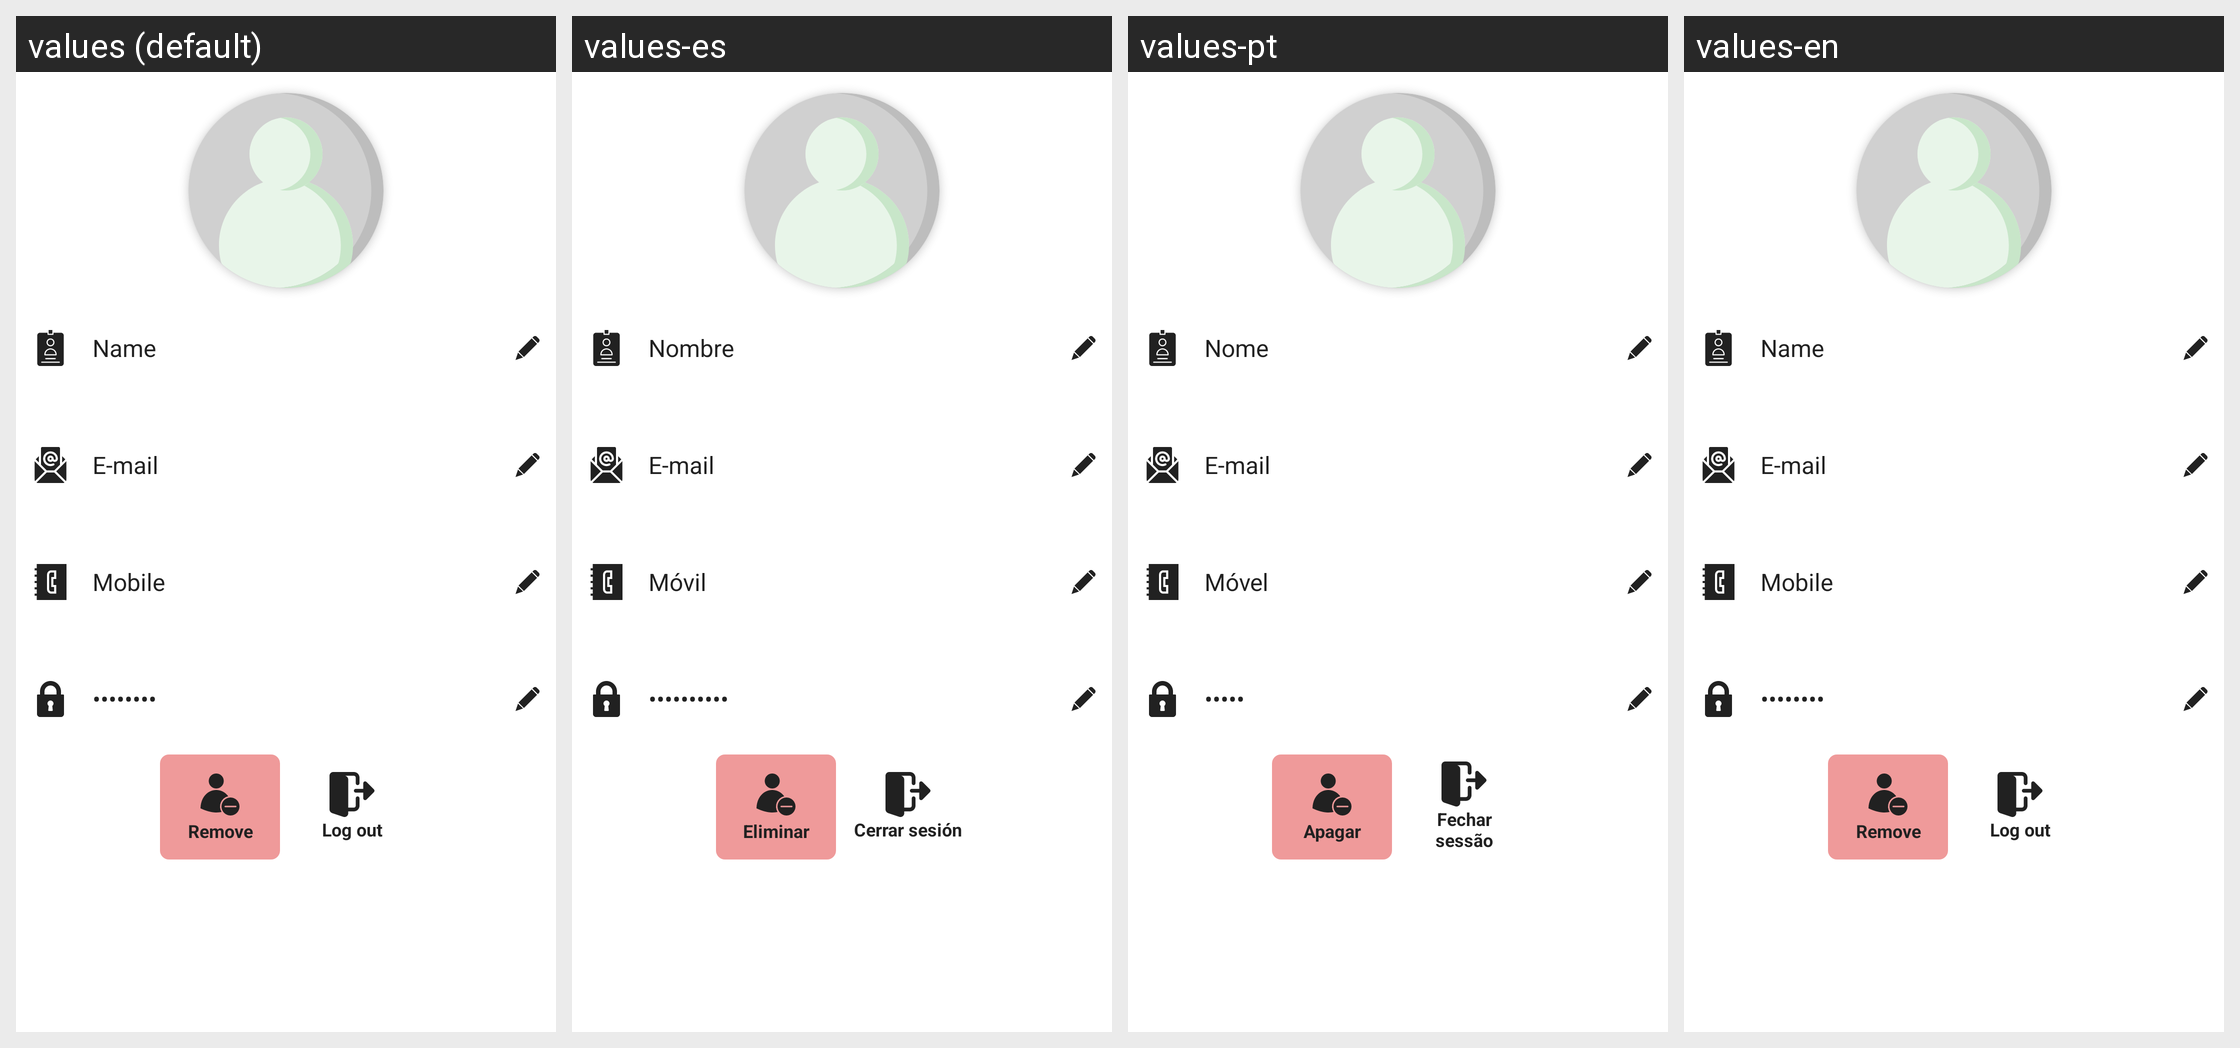

Strings drawn on this Android screen and how each of the app's shown locales translates them:
Android screen res/layout/fragment_user_info.xml rendered under 4 locales, left to right: values (default), values-es, values-pt, values-en. Device: Nexus 5 (rendered at 1080×1920; each locale shown at half size, 540×960, under a caption strip naming it); theme AppTheme.
Strings drawn on this screen, with the default value and each locale's value (text and hints the layout hard-codes, and strings that could not be matched under every locale, appear in the picture but are not listed):

name
  values: Name
  values-es: Nombre
  values-pt: Nome
  values-en: Name

email
  values: E-mail
  values-es: E-mail
  values-pt: E-mail
  values-en: E-mail

mobile_number_user_info
  values: Mobile
  values-es: Móvil
  values-pt: Móvel
  values-en: Mobile

pass
  values: Password
  values-es: Contraseña
  values-pt: Senha
  values-en: Password

log_out
  values: Log out
  values-es: Cerrar sesión
  values-pt: Fechar sessão
  values-en: Log out

remove_account
  values: Remove
  values-es: Eliminar
  values-pt: Apagar
  values-en: Remove
